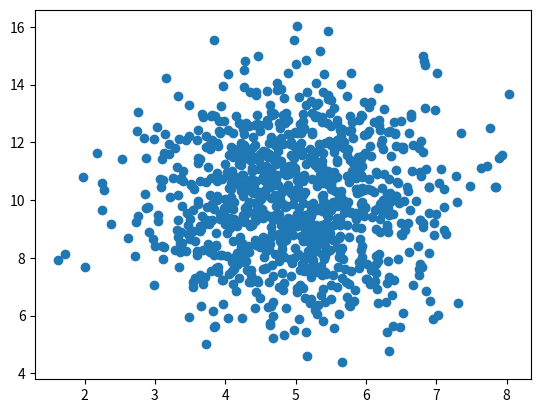

This chart was generated by the following Python code:
import numpy
import matplotlib.pyplot as plt

# x = [5,7,8,7,2,17,2,9,4,11,12,9,6]
# y = [99,86,87,88,111,86,103,87,94,78,77,85,86]

x = numpy.random.normal(5.0, 1.0, 1000)
y = numpy.random.normal(10.0, 2.0, 1000)

plt.scatter(x, y)
plt.show()